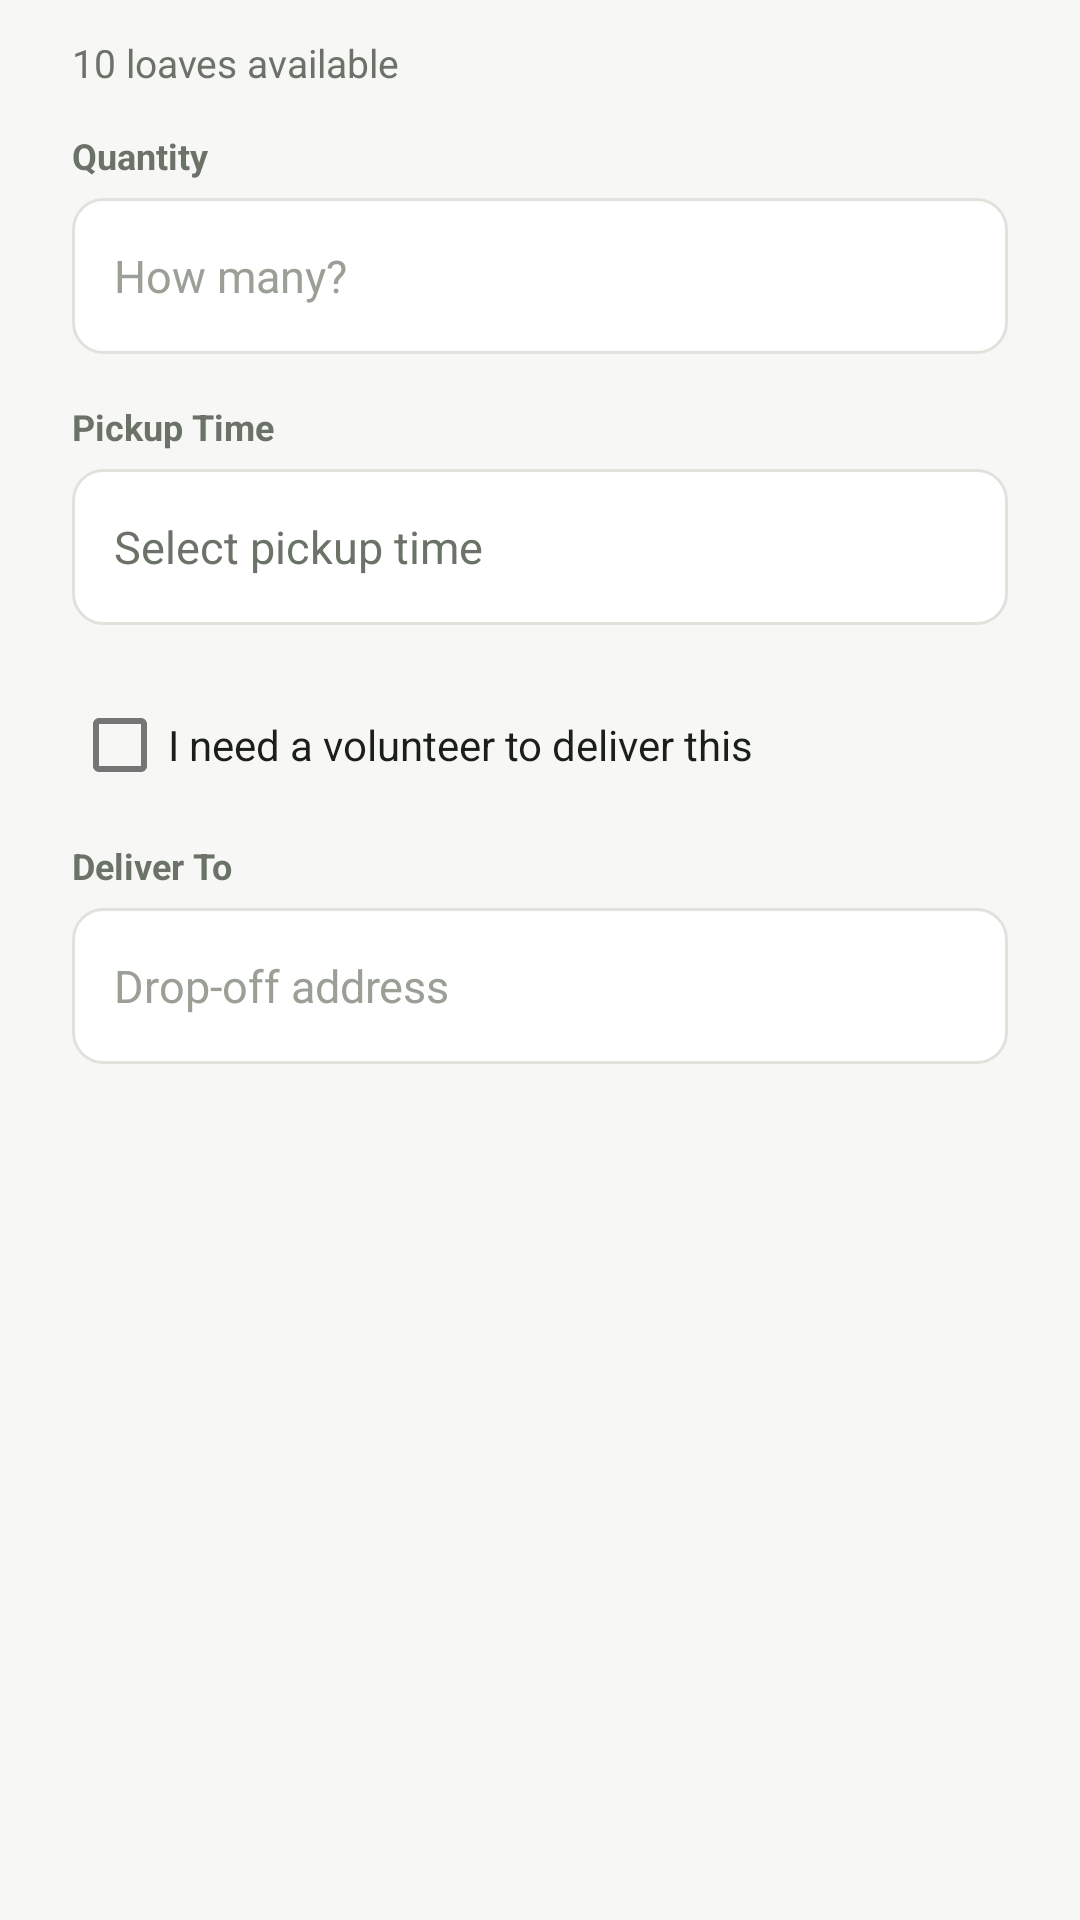

Reconstruct the res/layout file that produces this screen, plus the resources it refers to.
<!-- AndroidManifest.xml: application theme Theme.ReFeast -->
<!-- res/layout/dialog_reserve.xml -->
<?xml version="1.0" encoding="utf-8"?>
<ScrollView xmlns:android="http://schemas.android.com/apk/res/android"
    android:layout_width="match_parent"
    android:layout_height="wrap_content">

    <LinearLayout
        android:layout_width="match_parent"
        android:layout_height="wrap_content"
        android:orientation="vertical"
        android:paddingStart="24dp"
        android:paddingEnd="24dp"
        android:paddingTop="12dp">

        <TextView
            android:id="@+id/tvAvailable"
            android:layout_width="wrap_content"
            android:layout_height="wrap_content"
            android:layout_marginBottom="14dp"
            android:text="10 loaves available"
            android:textColor="@color/text_secondary"
            android:textSize="13sp"/>

        <TextView android:id="@+id/labelQuantity" style="@style/FieldLabel" android:text="Quantity"/>
        <EditText
            android:id="@+id/etQuantity"
            style="@style/InputField"
            android:hint="How many?"
            android:inputType="number"/>

        <TextView style="@style/FieldLabel" android:text="Pickup Time"/>
        <TextView
            android:id="@+id/tvPickupTime"
            style="@style/InputField"
            android:clickable="true"
            android:focusable="true"
            android:gravity="center_vertical"
            android:text="Select pickup time"
            android:textColor="@color/text_secondary"/>

        <CheckBox
            android:id="@+id/cbNeedVolunteer"
            android:layout_width="match_parent"
            android:layout_height="wrap_content"
            android:layout_marginBottom="8dp"
            android:text="I need a volunteer to deliver this"
            android:textColor="@color/text_primary"
            android:textSize="14sp"/>

        <TextView
            android:id="@+id/labelDropoff"
            style="@style/FieldLabel"
            android:text="Deliver To"/>
        <EditText
            android:id="@+id/etDropoff"
            style="@style/InputField"
            android:hint="Drop-off address"
            android:enabled="false"
            android:inputType="textPostalAddress|textCapWords"/>

    </LinearLayout>
</ScrollView>
<!-- resources referenced by this layout -->
<resources>
  <color name="text_primary">#1B1F1A</color>
  <color name="text_secondary">#6B7268</color>
  <style name="FieldLabel">
          <item name="android:layout_width">wrap_content</item>
          <item name="android:layout_height">wrap_content</item>
          <item name="android:textColor">@color/text_secondary</item>
          <item name="android:textSize">12sp</item>
          <item name="android:textStyle">bold</item>
          <item name="android:layout_marginBottom">6dp</item>
      </style>
  <style name="InputField">
          <item name="android:layout_width">match_parent</item>
          <item name="android:layout_height">52dp</item>
          <item name="android:background">@drawable/bg_input</item>
          <item name="android:paddingStart">14dp</item>
          <item name="android:paddingEnd">14dp</item>
          <item name="android:textColor">@color/text_primary</item>
          <item name="android:textColorHint">@color/text_hint</item>
          <item name="android:textSize">15sp</item>
          <item name="android:layout_marginBottom">16dp</item>
      </style>
  <style name="Theme.ReFeast" parent="Theme.MaterialComponents.Light.NoActionBar">
          <item name="colorPrimary">@color/primary</item>
          <item name="colorPrimaryVariant">@color/primary_dark</item>
          <item name="colorPrimaryDark">@color/primary_dark</item>
          <item name="colorSecondary">@color/accent</item>
          <item name="colorAccent">@color/primary</item>
          <item name="android:windowBackground">@color/background</item>
          <item name="android:statusBarColor">@color/primary_dark</item>
      </style>
  <!-- drawable bg_input (drawable) -->
  <shape xmlns:android="http://schemas.android.com/apk/res/android" android:shape="rectangle">
      <solid android:color="@color/surface"/>
      <corners android:radius="10dp"/>
      <stroke android:width="1dp" android:color="@color/divider"/>
  </shape>
  <color name="text_hint">#9AA096</color>
  <color name="primary">#2E7D32</color>
  <color name="primary_dark">#1B5E20</color>
  <color name="accent">#BF360C</color>
  <color name="background">#F7F8F5</color>
  <color name="surface">#FFFFFF</color>
  <color name="divider">#E0E3DC</color>
</resources>
